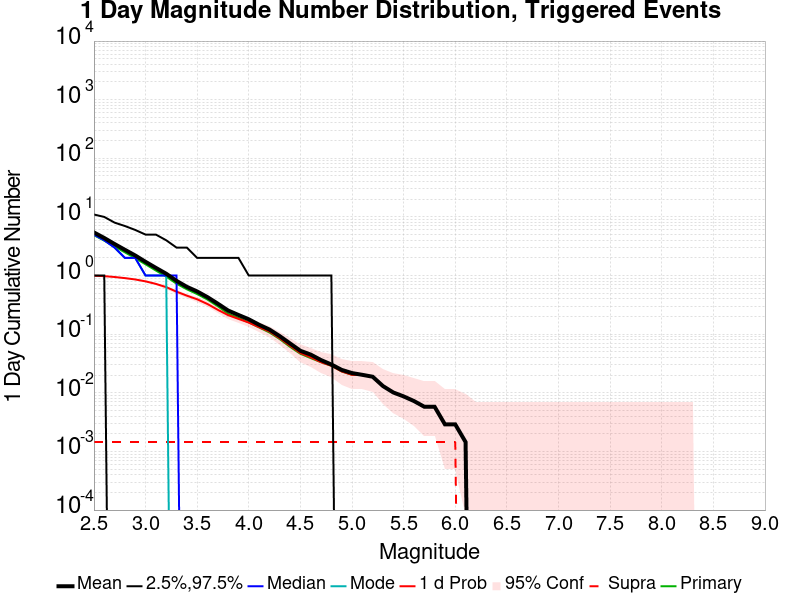

The data file committed next to this chart (first rows):
Mag, Mean, 2.5 %ile, 97.5 %ile, Median, Mode, 1 d Probability, 1 d Supra-Seis Prob, Primary Aftershocks Mean
2.5, 5.438, 1.0, 11.0, 5.0, 5.0, 0.9928, 0.001447, 4.884
2.6, 4.375, 1.0, 10.0, 4.0, 4.0, 0.9768, 0.001447, 3.944
2.7, 3.452, 0.0, 8.0, 3.0, 3.0, 0.945, 0.001447, 3.127
2.8, 2.751, 0.0, 7.0, 2.0, 2.0, 0.9045, 0.001447, 2.488
2.9, 2.201, 0.0, 6.0, 2.0, 2.0, 0.8582, 0.001447, 1.983
3.0, 1.715, 0.0, 5.0, 1.0, 1.0, 0.7959, 0.001447, 1.554
3.1, 1.353, 0.0, 5.0, 1.0, 1.0, 0.7207, 0.001447, 1.219
3.2, 1.075, 0.0, 4.0, 1.0, 1.0, 0.6353, 0.001447, 0.9609
3.3, 0.8119, 0.0, 3.0, 1.0, 0.0, 0.5311, 0.001447, 0.7265
3.4, 0.6425, 0.0, 3.0, 0.0, 0.0, 0.4544, 0.001447, 0.5832
3.5, 0.5355, 0.0, 2.0, 0.0, 0.0, 0.3936, 0.001447, 0.4834
3.6, 0.4284, 0.0, 2.0, 0.0, 0.0, 0.3271, 0.001447, 0.3893
3.7, 0.3314, 0.0, 2.0, 0.0, 0.0, 0.2605, 0.001447, 0.2996
3.8, 0.2533, 0.0, 2.0, 0.0, 0.0, 0.2113, 0.001447, 0.2243
3.9, 0.2127, 0.0, 2.0, 0.0, 0.0, 0.1823, 0.001447, 0.1896
4.0, 0.1795, 0.0, 1.0, 0.0, 0.0, 0.1577, 0.001447, 0.1592
4.1, 0.1447, 0.0, 1.0, 0.0, 0.0, 0.1317, 0.001447, 0.1302
4.2, 0.1201, 0.0, 1.0, 0.0, 0.0, 0.1114, 0.001447, 0.1071
4.3, 0.09262, 0.0, 1.0, 0.0, 0.0, 0.08538, 0.001447, 0.08249
4.4, 0.06946, 0.0, 1.0, 0.0, 0.0, 0.06368, 0.001447, 0.06078
4.5, 0.0521, 0.0, 1.0, 0.0, 0.0, 0.04776, 0.001447, 0.04631
4.6, 0.04486, 0.0, 1.0, 0.0, 0.0, 0.04052, 0.001447, 0.03907
4.7, 0.03618, 0.0, 1.0, 0.0, 0.0, 0.03329, 0.001447, 0.03329
4.8, 0.03039, 0.0, 1.0, 0.0, 0.0, 0.02894, 0.001447, 0.02894
4.9, 0.0246, 0.0, 0.0, 0.0, 0.0, 0.02315, 0.001447, 0.02315
5.0, 0.02171, 0.0, 0.0, 0.0, 0.0, 0.02026, 0.001447, 0.02026
5.1, 0.02026, 0.0, 0.0, 0.0, 0.0, 0.02026, 0.001447, 0.02026
5.2, 0.01881, 0.0, 0.0, 0.0, 0.0, 0.01881, 0.001447, 0.01881
5.3, 0.01302, 0.0, 0.0, 0.0, 0.0, 0.01302, 0.001447, 0.01302
5.4, 0.01013, 0.0, 0.0, 0.0, 0.0, 0.01013, 0.001447, 0.01013
5.5, 0.008683, 0.0, 0.0, 0.0, 0.0, 0.008683, 0.001447, 0.008683
5.6, 0.007236, 0.0, 0.0, 0.0, 0.0, 0.007236, 0.001447, 0.007236
5.7, 0.005789, 0.0, 0.0, 0.0, 0.0, 0.005789, 0.001447, 0.005789
5.8, 0.005789, 0.0, 0.0, 0.0, 0.0, 0.005789, 0.001447, 0.005789
5.9, 0.002894, 0.0, 0.0, 0.0, 0.0, 0.002894, 0.001447, 0.002894
6.0, 0.002894, 0.0, 0.0, 0.0, 0.0, 0.002894, 0.001447, 0.002894
6.1, 0.001447, 0.0, 0.0, 0.0, 0.0, 0.001447, 0.0, 0.001447
6.2, 0.0, 0.0, 0.0, 0.0, 0.0, 0.0, 0.0, 0.0
6.3, 0.0, 0.0, 0.0, 0.0, 0.0, 0.0, 0.0, 0.0
6.4, 0.0, 0.0, 0.0, 0.0, 0.0, 0.0, 0.0, 0.0
6.5, 0.0, 0.0, 0.0, 0.0, 0.0, 0.0, 0.0, 0.0
6.6, 0.0, 0.0, 0.0, 0.0, 0.0, 0.0, 0.0, 0.0
6.7, 0.0, 0.0, 0.0, 0.0, 0.0, 0.0, 0.0, 0.0
6.8, 0.0, 0.0, 0.0, 0.0, 0.0, 0.0, 0.0, 0.0
6.9, 0.0, 0.0, 0.0, 0.0, 0.0, 0.0, 0.0, 0.0
7.0, 0.0, 0.0, 0.0, 0.0, 0.0, 0.0, 0.0, 0.0
7.1, 0.0, 0.0, 0.0, 0.0, 0.0, 0.0, 0.0, 0.0
7.2, 0.0, 0.0, 0.0, 0.0, 0.0, 0.0, 0.0, 0.0
7.3, 0.0, 0.0, 0.0, 0.0, 0.0, 0.0, 0.0, 0.0
7.4, 0.0, 0.0, 0.0, 0.0, 0.0, 0.0, 0.0, 0.0
7.5, 0.0, 0.0, 0.0, 0.0, 0.0, 0.0, 0.0, 0.0
7.6, 0.0, 0.0, 0.0, 0.0, 0.0, 0.0, 0.0, 0.0
7.7, 0.0, 0.0, 0.0, 0.0, 0.0, 0.0, 0.0, 0.0
7.8, 0.0, 0.0, 0.0, 0.0, 0.0, 0.0, 0.0, 0.0
7.9, 0.0, 0.0, 0.0, 0.0, 0.0, 0.0, 0.0, 0.0
8.0, 0.0, 0.0, 0.0, 0.0, 0.0, 0.0, 0.0, 0.0
8.1, 0.0, 0.0, 0.0, 0.0, 0.0, 0.0, 0.0, 0.0
8.2, 0.0, 0.0, 0.0, 0.0, 0.0, 0.0, 0.0, 0.0
8.3, 0.0, 0.0, 0.0, 0.0, 0.0, 0.0, 0.0, 0.0
8.4, 0.0, 0.0, 0.0, 0.0, 0.0, 0.0, 0.0, 0.0
... 6 more rows
